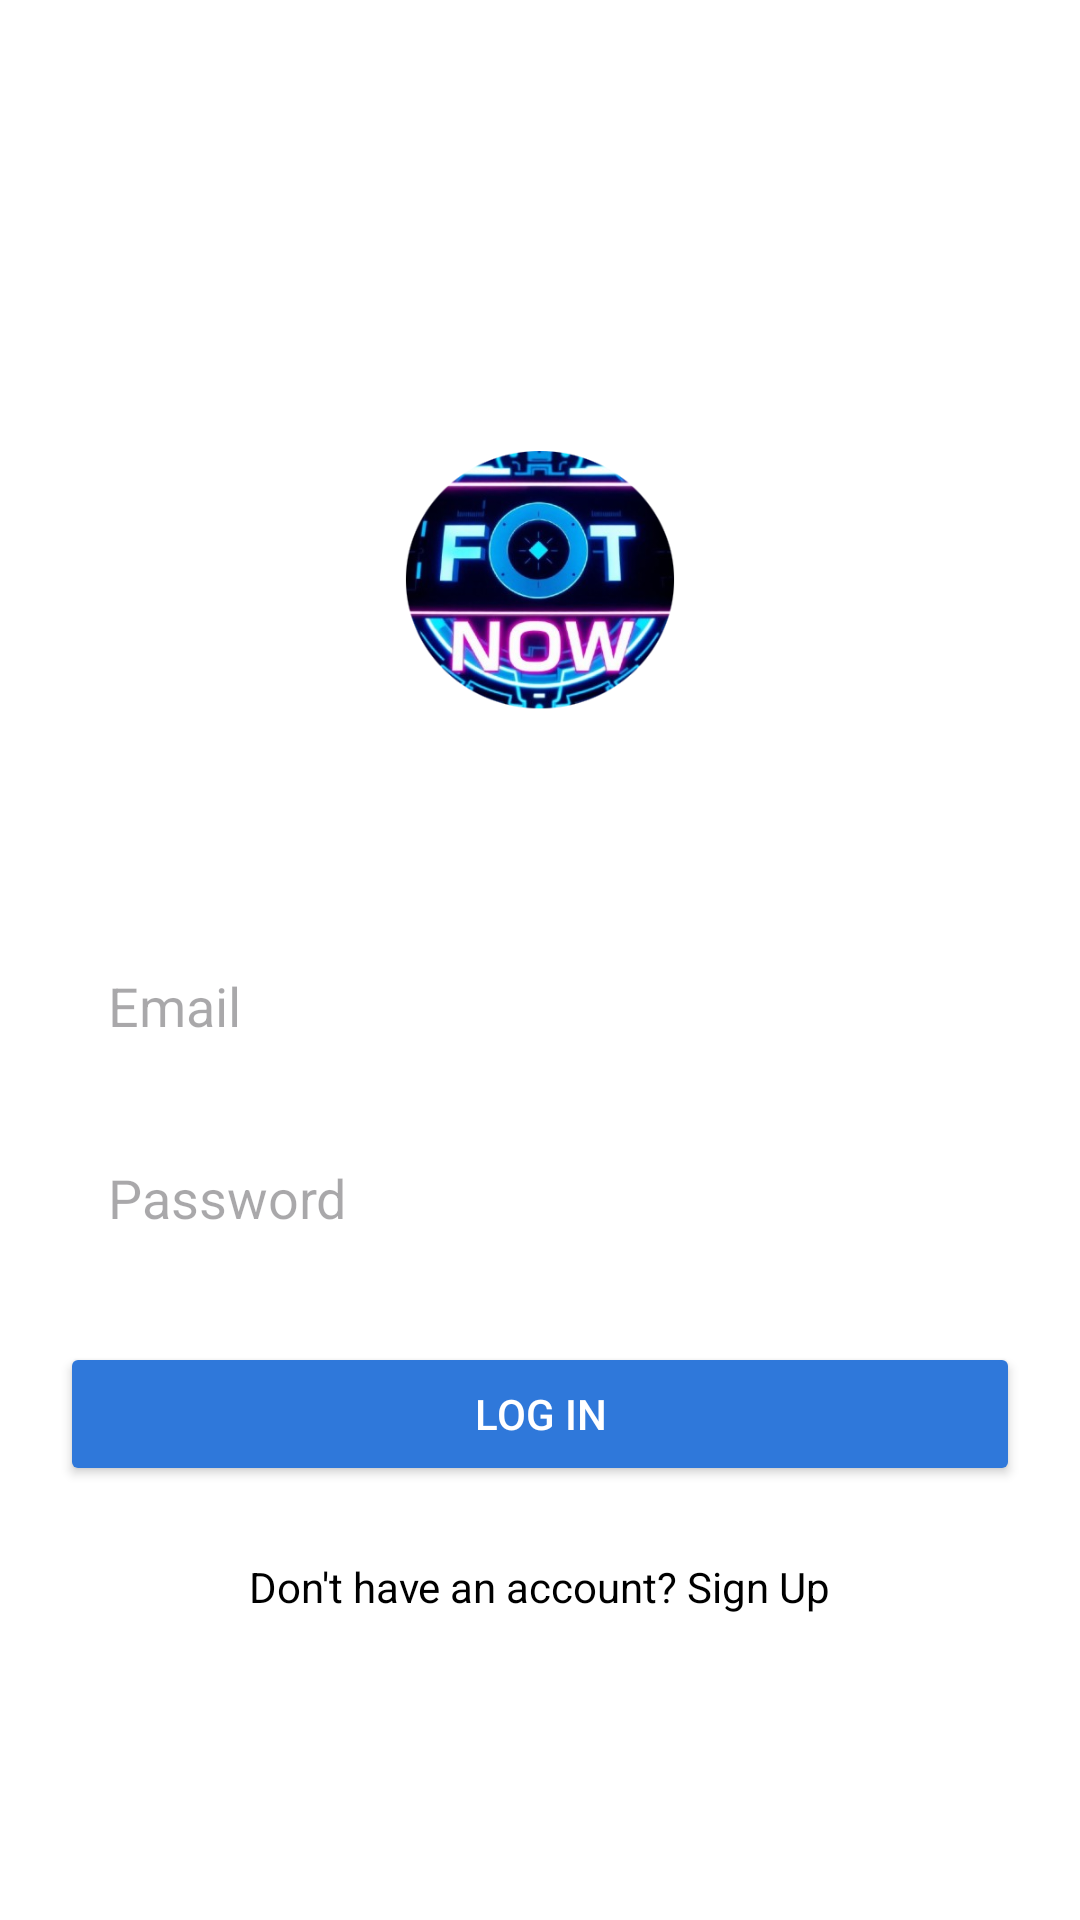

This screen was rendered from an Android layout file. Write that file and the resources it references.
<!-- AndroidManifest.xml: application theme Theme.FotPulse -->
<!-- res/layout/activity_login.xml -->
<?xml version="1.0" encoding="utf-8"?>
<LinearLayout xmlns:android="http://schemas.android.com/apk/res/android"
    android:orientation="vertical"
    android:padding="16dp"
    android:gravity="center"
    android:background="@color/backgroundColor"
    android:layout_width="match_parent"
    android:layout_height="match_parent">

    <ImageView
        android:layout_width="150dp"
        android:layout_height="150dp"
        android:src="@drawable/logo"
        android:layout_marginTop="28dp"
        android:contentDescription="App Logo" /> <EditText
    android:id="@+id/emailField"
    android:hint="Email"
    android:layout_marginTop="32dp"
    android:layout_width="320dp"
    android:layout_height="48dp"
    android:textColor="@color/textColor"
    android:inputType="textEmailAddress"
    android:paddingStart="16dp" android:paddingEnd="16dp"   android:background="@drawable/rounded_edittext_bg" /> <EditText
    android:id="@+id/passwordField"
    android:hint="Password"
    android:layout_width="320dp"
    android:layout_height="48dp"
    android:layout_marginTop="16dp"
    android:textColor="@color/textColor"
    android:inputType="textPassword"
    android:paddingStart="16dp" android:paddingEnd="16dp"   android:background="@drawable/rounded_edittext_bg" />

    <Button
    android:id="@+id/loginButton"
    android:text="Log In"
        android:layout_width="320dp"
    android:layout_height="48dp"
    android:layout_marginTop="24dp"
    android:backgroundTint="@color/primaryColor"
    android:textColor="@android:color/white"/>

    <TextView
        android:id="@+id/signupRedirect"
        android:text="Don't have an account? Sign Up"
        android:textColor="@color/textColor"
        android:layout_marginTop="24dp"
        android:layout_width="wrap_content"
        android:layout_height="wrap_content"/>
</LinearLayout>
<!-- resources referenced by this layout -->
<resources>
  <color name="backgroundColor">#FFFFFF</color>
  <color name="primaryColor">#2f78da</color>
  <color name="textColor">#000000</color>
  <!-- drawable logo: png bitmap (drawable, 178987 bytes) -->
  <style name="Theme.FotPulse" parent="Base.Theme.FotPulse" />
  <style name="Base.Theme.FotPulse" parent="Theme.Material3.DayNight.NoActionBar">
          
          
      </style>
</resources>
